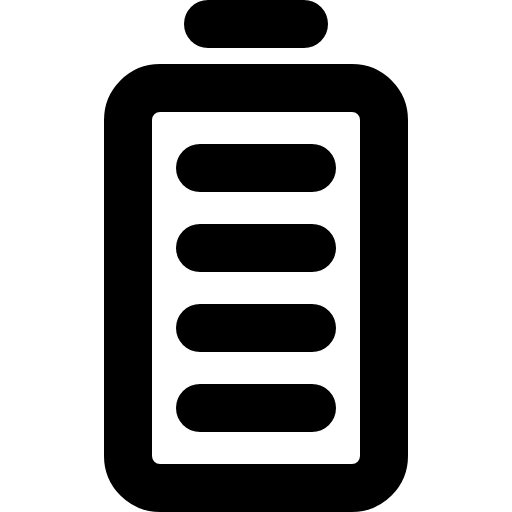
t = 0.00 s
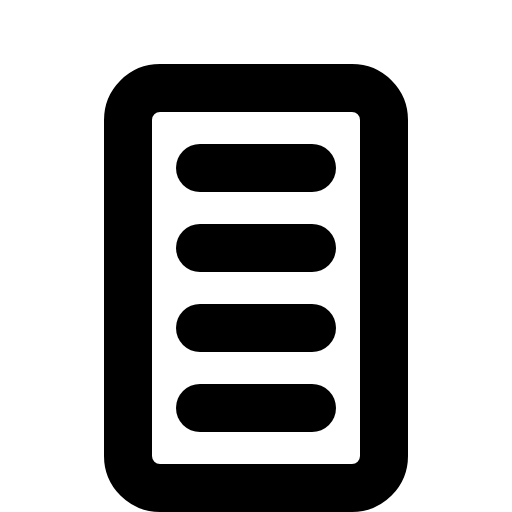
t = 1.50 s
t = 1.88 s: frame unchanged from t = 0.00 s, image omitted
t = 2.25 s: frame unchanged from t = 0.00 s, image omitted
t = 2.63 s: frame unchanged from t = 0.00 s, image omitted

The animated SVG that drew these frames (rendered in a browser with its animation timeline set to each time). Animation: 1 CSS @keyframes rule; one cycle of 3.00 s, repeats indefinitely.

<svg xmlns="http://www.w3.org/2000/svg" viewBox="0 0 256 256">
  <style>
    .draw-line {
      stroke-dasharray: 2000;
      stroke-dashoffset: 0;
    }
    svg:hover .draw-line {
      animation: phosphor-draw-in 1.5s ease-in-out infinite alternate;
    }
    @keyframes phosphor-draw-in {
      0%   { stroke-dashoffset: 0; }
      100% { stroke-dashoffset: 2000; }
    }
  </style><rect width="256" height="256" fill="none"/><line x1="104" y1="12" x2="152" y2="12" fill="none" stroke="currentColor" stroke-linecap="round" stroke-linejoin="round" stroke-width="24" class="draw-line" pathLength="1" style="animation-delay: 0s"/><rect x="64" y="44" width="128" height="200" rx="16" fill="none" stroke="currentColor" stroke-linecap="round" stroke-linejoin="round" stroke-width="24" class="draw-line" pathLength="1" style="animation-delay: 0.3s"/><line x1="100" y1="84" x2="156" y2="84" fill="none" stroke="currentColor" stroke-linecap="round" stroke-linejoin="round" stroke-width="24" class="draw-line" pathLength="1" style="animation-delay: 0.6s"/><line x1="100" y1="124" x2="156" y2="124" fill="none" stroke="currentColor" stroke-linecap="round" stroke-linejoin="round" stroke-width="24" class="draw-line" pathLength="1" style="animation-delay: 0.9s"/><line x1="100" y1="164" x2="156" y2="164" fill="none" stroke="currentColor" stroke-linecap="round" stroke-linejoin="round" stroke-width="24" class="draw-line" pathLength="1" style="animation-delay: 1.2s"/><line x1="100" y1="204" x2="156" y2="204" fill="none" stroke="currentColor" stroke-linecap="round" stroke-linejoin="round" stroke-width="24" class="draw-line" pathLength="1" style="animation-delay: 1.5s"/></svg>
